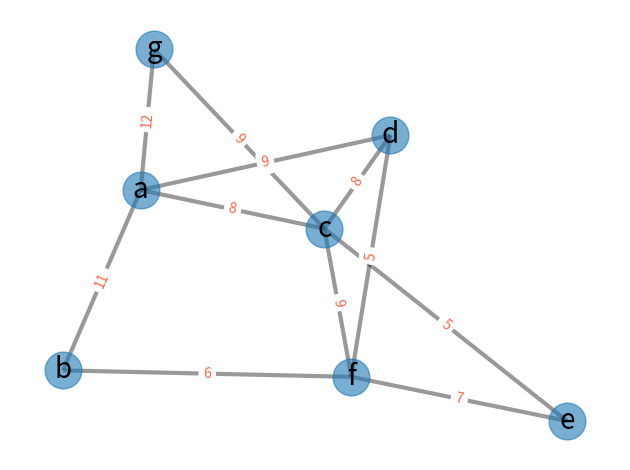

Generate this figure with matplotlib:
#-------------------------------------------------------------------------------
# Purpose:     Zoh's Work     "過猶不及"
#-------------------------------------------------------------------------------
import matplotlib.pyplot as plt
import networkx as nx
import itertools

G = nx.Graph()

G.add_edge("a", "b", weight= 11)
G.add_edge("a", "c", weight= 8)
G.add_edge("f", "e", weight= 7)
G.add_edge("c", "d", weight= 8)
G.add_edge("c", "e", weight= 5)
G.add_edge("c", "f", weight= 9)
G.add_edge("a", "d", weight=11)
G.add_edge("c", "g", weight= 9)
G.add_edge("a", "g", weight=12)
G.add_edge("b", "f", weight= 6)
G.add_edge("a", "d", weight= 9)
G.add_edge("d", "f", weight= 5)

elarge = [(u, v) for (u, v, d) in G.edges(data=True) if d["weight"] > 10]
esmall = [(u, v) for (u, v, d) in G.edges(data=True) if d["weight"] <= 10]

pos = nx.spring_layout(G, seed=7)  # positions for all nodes - seed for reproducibility


nx.draw_networkx_nodes(G, pos, node_size=700, alpha=0.6) # nodes
nx.draw_networkx_edges(G, pos,  width=3, alpha=0.4) # edges
##nx.draw_networkx_edges(
##    G, pos, edgelist=esmall, width=3, alpha=0.5, edge_color="b", style="dashed"
##)

# node labels
nx.draw_networkx_labels(G, pos, font_size=20, font_family="sans-serif")
# edge weight labels
edge_labels = nx.get_edge_attributes(G, "weight")
nx.draw_networkx_edge_labels(G, pos, edge_labels, font_size=10, font_color='tomato')

for u, v in itertools.combinations(G, 2):
    spath = nx.shortest_path(G, u, v, weight='weight')
    sleng = nx.shortest_path_length(G, u, v, weight='weight')
    print(f"> Spath {u} to {v}= {spath}, Length = {sleng}")

##ax = plt.gca()
##ax.margins(0.08)
plt.axis("off")
plt.tight_layout()
plt.show()
